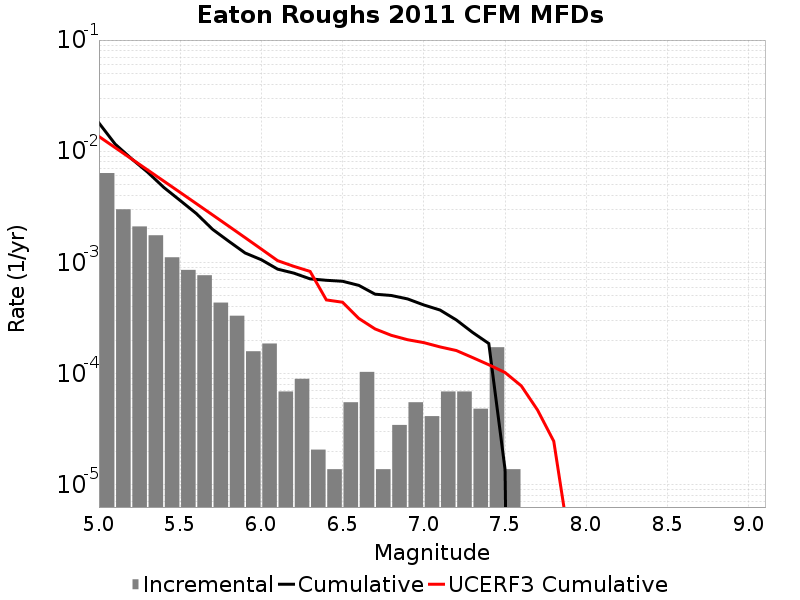

Source data for this figure (header and first rows):
Magnitude, Incremental Rate, Cumulative Rate, UCERF3 Cumulative Rate
5.05, 0.006363, 0.01795, 0.01357
5.15, 0.003006, 0.01159, 0.01077
5.25, 0.002107, 0.008581, 0.008548
5.35, 0.001755, 0.006474, 0.006781
5.45, 0.001112, 0.004719, 0.005377
5.55, 8.567532E-4, 0.003607, 0.004262
5.65, 7.6693227E-4, 0.00275, 0.003377
5.75, 4.3528588E-4, 0.001983, 0.002673
5.85, 3.3164638E-4, 0.001548, 0.002114
5.95, 1.589139E-4, 0.001216, 0.00167
6.05, 1.865511E-4, 0.001057, 0.001318
6.15, 6.9092996E-5, 8.7057176E-4, 0.001038
6.25, 8.98209E-5, 8.014788E-4, 9.220627E-4
6.35, 2.0727899E-5, 7.1165786E-4, 8.3023653E-4
6.45, 1.38186E-5, 6.9093E-4, 4.6021063E-4
6.55, 5.52744E-5, 6.771114E-4, 4.385397E-4
6.65, 1.036395E-4, 6.21837E-4, 3.133609E-4
6.75, 1.38186E-5, 5.181975E-4, 2.522909E-4
6.85, 3.4546498E-5, 5.0437887E-4, 2.2102833E-4
6.95, 5.52744E-5, 4.698324E-4, 2.0187131E-4
7.05, 4.1455798E-5, 4.14558E-4, 1.9004781E-4
7.15, 6.9092996E-5, 3.731022E-4, 1.7388316E-4
7.25, 6.9092996E-5, 3.0400918E-4, 1.6137565E-4
7.35, 4.83651E-5, 2.349162E-4, 1.3952285E-4
7.45, 1.727325E-4, 1.865511E-4, 1.2015535E-4
7.55, 1.38186E-5, 1.38186E-5, 1.0233904E-4
7.65, 0.0, 0.0, 7.764877E-5
7.75, 0.0, 0.0, 4.7085345E-5
7.85, 0.0, 0.0, 2.4638377E-5
7.95, 0.0, 0.0, 2.775461E-6
8.05, 0.0, 0.0, 0.0
8.15, 0.0, 0.0, 0.0
8.25, 0.0, 0.0, 0.0
8.35, 0.0, 0.0, 0.0
8.45, 0.0, 0.0, 0.0
8.55, 0.0, 0.0, 0.0
8.65, 0.0, 0.0, 0.0
8.75, 0.0, 0.0, 0.0
8.85, 0.0, 0.0, 0.0
8.95, 0.0, 0.0, 0.0
9.05, 0.0, 0.0, 0.0
